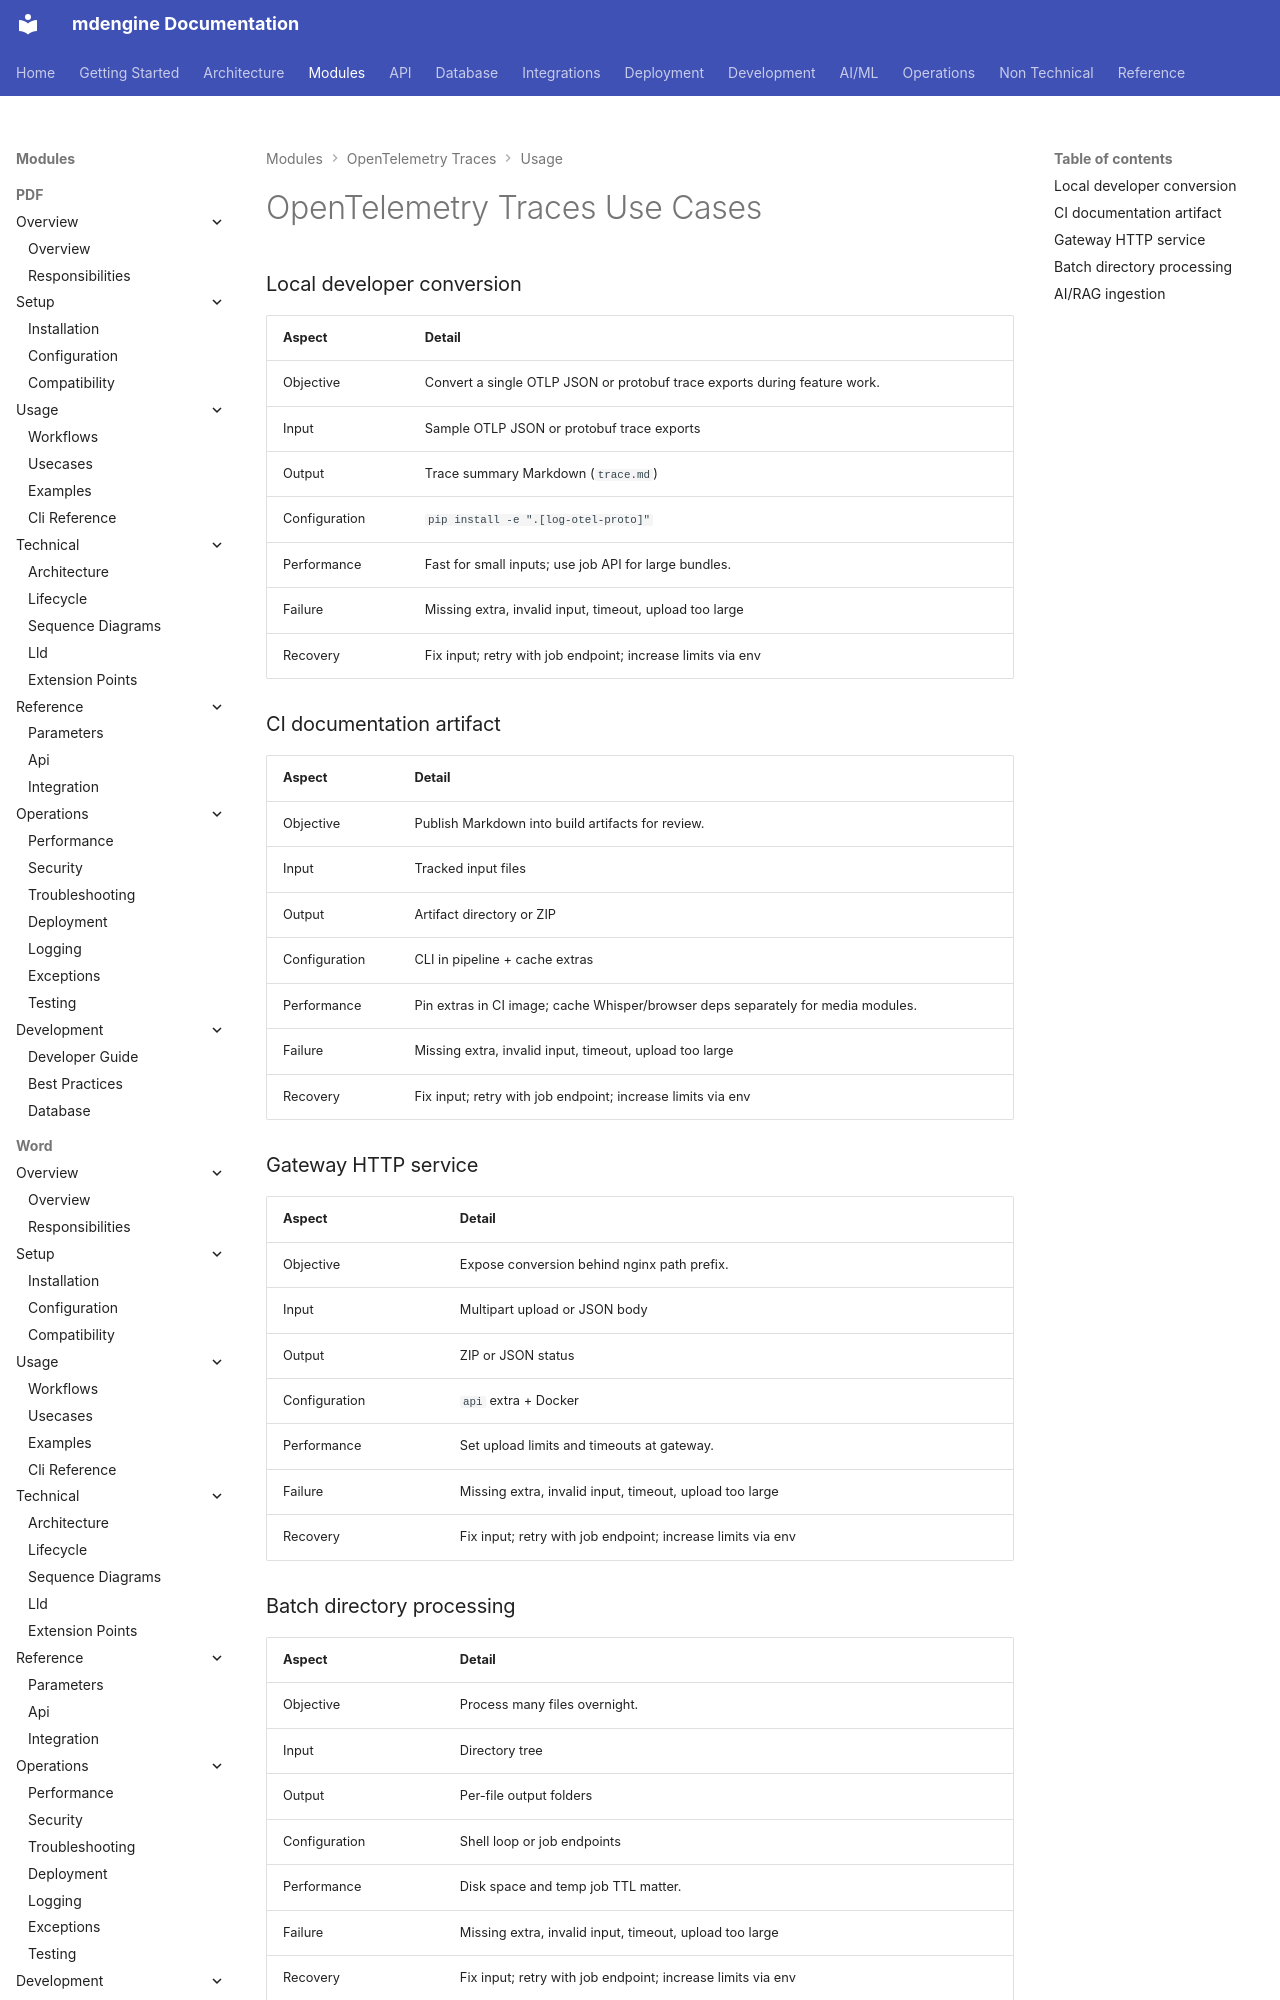

repository: mdengine/md-generator · page: modules/otel/usecases/index.html · generator: mkdocs

# OpenTelemetry Traces Use Cases

### Local developer conversion

| Aspect | Detail |
|--------|--------|
| Objective | Convert a single OTLP JSON or protobuf trace exports during feature work. |
| Input | Sample OTLP JSON or p
